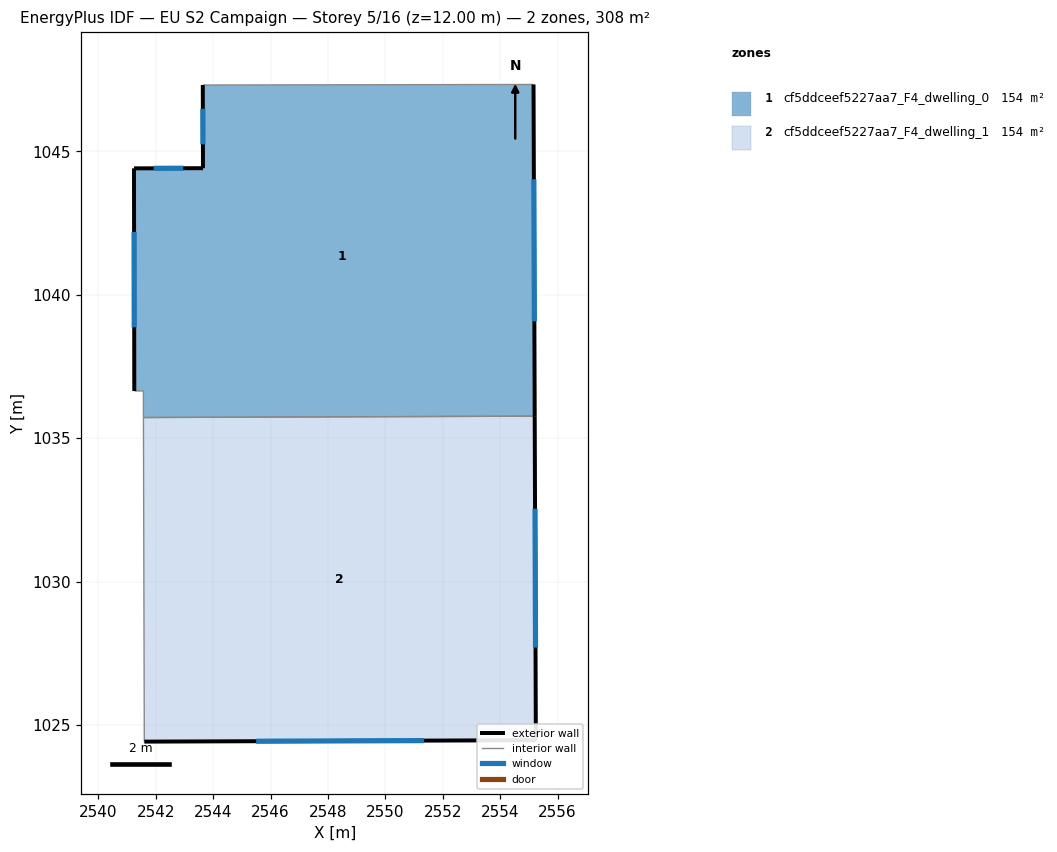
=== STOREY PLAN SPEC (per zone: floor XY polygon, exterior-wall plan segments, windows/doors) ===
zone 1: cf5ddceef5227aa7_F4_dwelling_0  (154.1 m²)
  floor: (2555.16, 1047.33) (2555.20, 1035.77) (2541.57, 1035.72) (2541.56, 1036.64) (2541.25, 1036.64) (2541.24, 1044.40) (2543.64, 1044.41) (2543.64, 1047.31)
  exterior wall: (2541.24, 1044.40) – (2541.25, 1036.64)  [7.8 m]
    window: (2541.24, 1042.19) – (2541.25, 1038.86)  [4.3 m²]
  exterior wall: (2543.64, 1044.41) – (2541.24, 1044.40)  [2.4 m]
    window: (2542.96, 1044.41) – (2541.92, 1044.41)  [1.3 m²]
  exterior wall: (2543.64, 1047.31) – (2543.64, 1044.41)  [2.9 m]
    window: (2543.64, 1046.48) – (2543.64, 1045.24)  [1.6 m²]
  exterior wall: (2555.21, 1035.77) – (2555.16, 1047.33)  [11.6 m]
    window: (2555.19, 1039.07) – (2555.18, 1044.02)  [6.4 m²]
  interior walls: 4
zone 2: cf5ddceef5227aa7_F4_dwelling_1  (154.1 m²)
  floor: (2555.20, 1035.77) (2555.24, 1024.47) (2541.60, 1024.42) (2541.57, 1035.72)
  exterior wall: (2555.24, 1024.47) – (2555.21, 1035.77)  [11.3 m]
    window: (2555.23, 1027.70) – (2555.22, 1032.54)  [6.2 m²]
  exterior wall: (2541.60, 1024.42) – (2555.24, 1024.47)  [13.6 m]
    window: (2545.50, 1024.44) – (2551.35, 1024.46)  [7.5 m²]
  interior walls: 2

=== DERIVED (storey summary) ===
Building: EU S2 Campaign
Storey: 5 of 16  (floor level z = 12.00 m)
Storey gross floor area: 308.2 m²
Zones on this storey: 2
  - cf5ddceef5227aa7_F4_dwelling_0: floor 154.1 m²; exterior wall 24.6 m (73.9 m²); 4 window(s) 13.6 m²; WWR 18.4%
  - cf5ddceef5227aa7_F4_dwelling_1: floor 154.1 m²; exterior wall 24.9 m (74.8 m²); 2 window(s) 13.7 m²; WWR 18.4%
Zone adjacency (shared interzone walls):
  - cf5ddceef5227aa7_F4_dwelling_0 ↔ cf5ddceef5227aa7_F4_dwelling_1